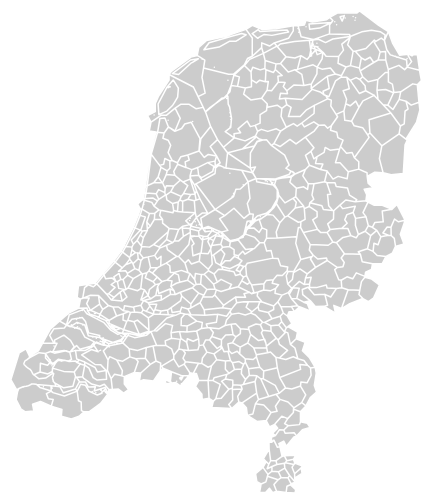
D3 v3 page, settled after 480 driven frames (8 s of simulated time); the page loaded 1 data file(s).


var width = 960,
    height = 1160,
	active = d3.select(null);

var zoom = d3.behavior.zoom()
    .translate([0, 0])
    .scale(1)
    .scaleExtent([1, 8])
    .on("zoom", zoomed);
	
var projection = d3.geo.mercator()
    .center([5.2, 52.2])
    .scale(6000)
    .translate([width / 2, height / 2]);

var path = d3.geo.path()
    .projection(projection);

var svg = d3.select("#map").append("svg")
    .attr("width", width)
    .attr("height", height)
	.on("click", stopped, true);

svg.append("rect")
    .attr("class", "background")
    .attr("width", width)
    .attr("height", height)
    .on("click", reset);
	
var g = svg.append("g");

svg
    .call(zoom) // delete this line to disable free zooming
    .call(zoom.event);
	
d3.json("data2.topojson", function(error, data) {
  var subunits = topojson.feature(data, data.objects.gemeenten);
  g.selectAll("path")
    .data(subunits.features)
  .enter().append("path")
    .attr("d", path)
	.classed('feature', true)
    .on("click", clicked);

  g.append("path")
      .datum(topojson.mesh(data, data.objects.gemeenten))
	  .attr("class", "mesh")
      .attr("d", path);
});

function clicked(d) {
  if (active.node() === this) return reset();
  active.classed("active", false);
  active = d3.select(this).classed("active", true);

  var bounds = path.bounds(d),
      dx = bounds[1][0] - bounds[0][0],
      dy = bounds[1][1] - bounds[0][1],
      x = (bounds[0][0] + bounds[1][0]) / 2,
      y = (bounds[0][1] + bounds[1][1]) / 2,
      scale = .9 / Math.max(dx / width, dy / height),
      translate = [width / 2 - scale * x, height / 2 - scale * y];

  svg.transition()
      .duration(750)
      .call(zoom.translate(translate).scale(scale).event);
}

function reset() {
  active.classed("active", false);
  active = d3.select(null);

  svg.transition()
      .duration(750)
      .call(zoom.translate([0, 0]).scale(1).event);
}

function zoomed() {
  g.style("stroke-width", 1.5 / d3.event.scale + "px");
  g.attr("transform", "translate(" + d3.event.translate + ")scale(" + d3.event.scale + ")");
}

// If the drag behavior prevents the default click,
// also stop propagation so we don’t click-to-zoom.
function stopped() {
  if (d3.event.defaultPrevented) d3.event.stopPropagation();
}


### data: data2.topojson
{
 "type": "Topology",
 "objects": {
  "gemeenten": {
   "type": "GeometryCollection",
   "geometries": [
    "{... 2 keys}",
    "{... 2 keys}",
    "{... 2 keys}",
    "{... 2 keys}",
    "{... 2 keys}",
    "{... 2 keys}",
    "{... 2 keys}",
    "{... 2 keys}",
    "... 492 more items"
   ]
  }
 },
 "arcs": [
  [
   [
    8945,
    9011
   ],
   [
    50,
    163
   ]
  ],
  [
   [
    8995,
    9174
   ],
   [
    131,
    7
   ],
   [
    4,
    -169
   ]
  ],
  [
   [
    9130,
    9012
   ],
   [
    -185,
    -1
   ]
  ],
  [
   [
    8271,
    8897
   ],
   [
    66,
    291
   ]
  ],
  [
   [
    8337,
    9188
   ],
   [
    51,
    -1
   ]
  ],
  [
   [
    8388,
    9187
   ],
   [
    148,
    -135
   ]
  ],
  [
   [
    8536,
    9052
   ],
   [
    -48,
    -204
   ]
  ],
  [
   [
    8488,
    8848
   ],
   [
    -217,
    49
   ]
  ],
  "... 2,481 more items"
 ],
 "transform": {
  "scale": [
   0.0003921,
   0.0002827
  ],
  "translate": [
   3.308,
   50.75
  ]
 }
}